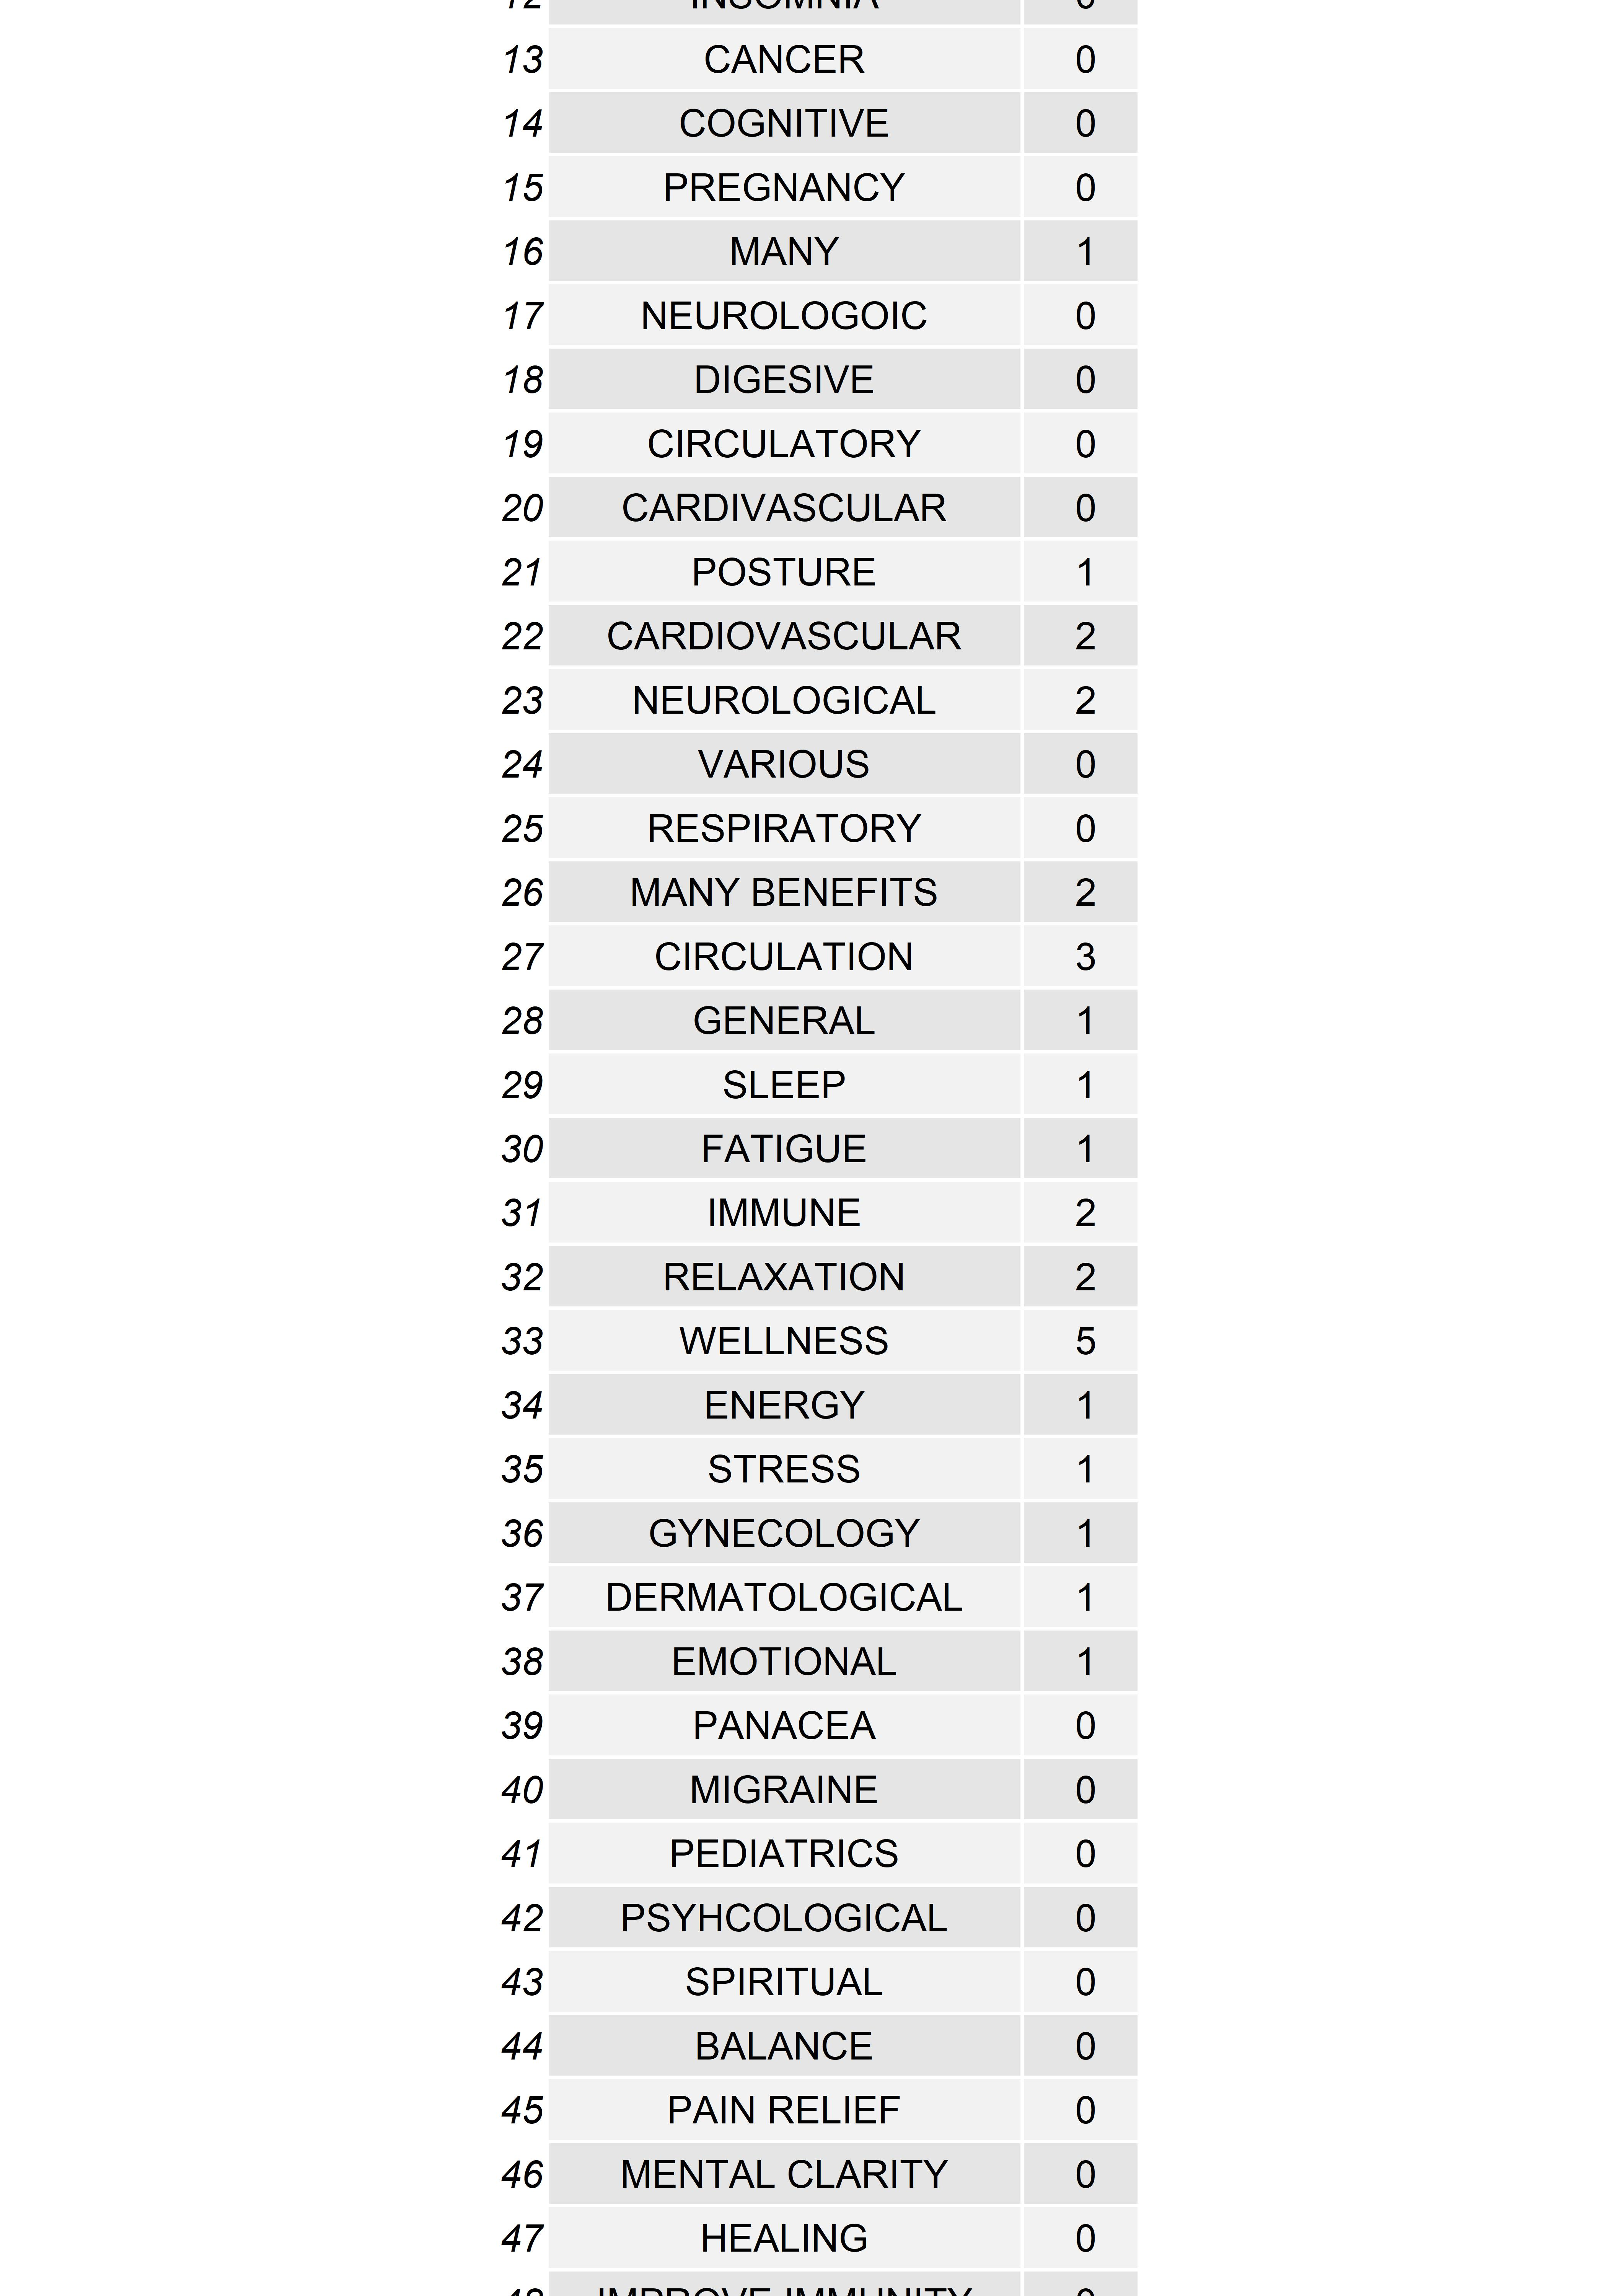

Values plotted in this chart, from the file beside it:
, category, total
1, OTHER BENEFIT, 0
2, PAIN, 18
3, GYNECOLOGIC, 0
4, NEUROLOGIC, 0
5, ENDOCRINE, 3
6, OTHER, 2
7, NONE, 0
8, DIGESTIVE, 3
9, PSYCHOLOGICAL, 4
10, NO BENEFIT, 0
11, HEADACHE, 0
12, INSOMNIA, 0
13, CANCER, 0
14, COGNITIVE, 0
15, PREGNANCY, 0
16, MANY, 1
17, NEUROLOGOIC, 0
18, DIGESIVE, 0
19, CIRCULATORY, 0
20, CARDIVASCULAR, 0
21, POSTURE, 1
22, CARDIOVASCULAR, 2
23, NEUROLOGICAL, 2
24, VARIOUS, 0
25, RESPIRATORY, 0
26, MANY BENEFITS, 2
27, CIRCULATION, 3
28, GENERAL, 1
29, SLEEP, 1
30, FATIGUE, 1
31, IMMUNE, 2
32, RELAXATION, 2
33, WELLNESS, 5
34, ENERGY, 1
35, STRESS, 1
36, GYNECOLOGY, 1
37, DERMATOLOGICAL, 1
38, EMOTIONAL, 1
39, PANACEA, 0
40, MIGRAINE, 0
41, PEDIATRICS, 0
42, PSYHCOLOGICAL, 0
43, SPIRITUAL, 0
44, BALANCE, 0
45, PAIN RELIEF, 0
46, MENTAL CLARITY, 0
47, HEALING, 0
48, IMPROVE IMMUNITY, 0
49, DETOX, 0
50, ANTI-AGING, 0
51, AIDS SLEEP, 0
52, REDUCE PAIN, 0
53, INCREASE ABILITY, 0
54, HAPPINESS, 0
55, RPSYCHOLOGICAL, 0
56, STRESS MANAGEMENT, 0
57, NERVOUS SYSTEM, 0
58, ENDOCTINE, 0
59, OTHER BENEFITS, 0
60, GYNECOLOGICAL, 0
